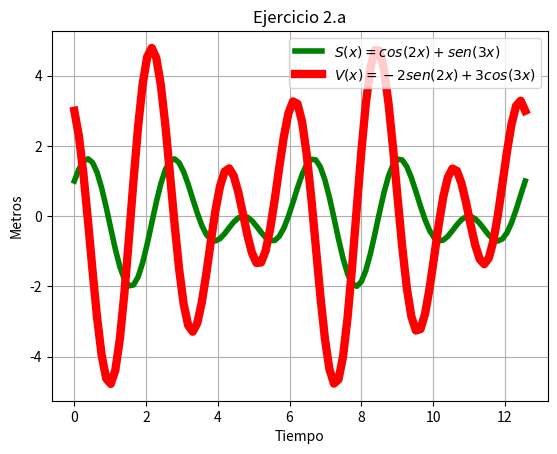

Write Python code to recreate this figure.
#!/usr/bin/python

import matplotlib.pyplot as plt
import numpy as np
import math

x=np.linspace(0,4*math.pi,100)
y=np.cos(2*x)+np.sin(3*x)
b=-2*np.sin(2*x)+3*np.cos(3*x)
plt.plot(x,y,linewidth=4,color='g',label='$S(x)=cos(2x)+sen(3x)$')
plt.plot(x,b,linewidth=6,color='r',label='$V(x)=-2sen(2x)+3cos(3x)$')
plt.legend()
plt.title('Ejercicio 2.a')
plt.xlabel('Tiempo')
plt.ylabel('Metros')
plt.grid(True)
plt.show()
